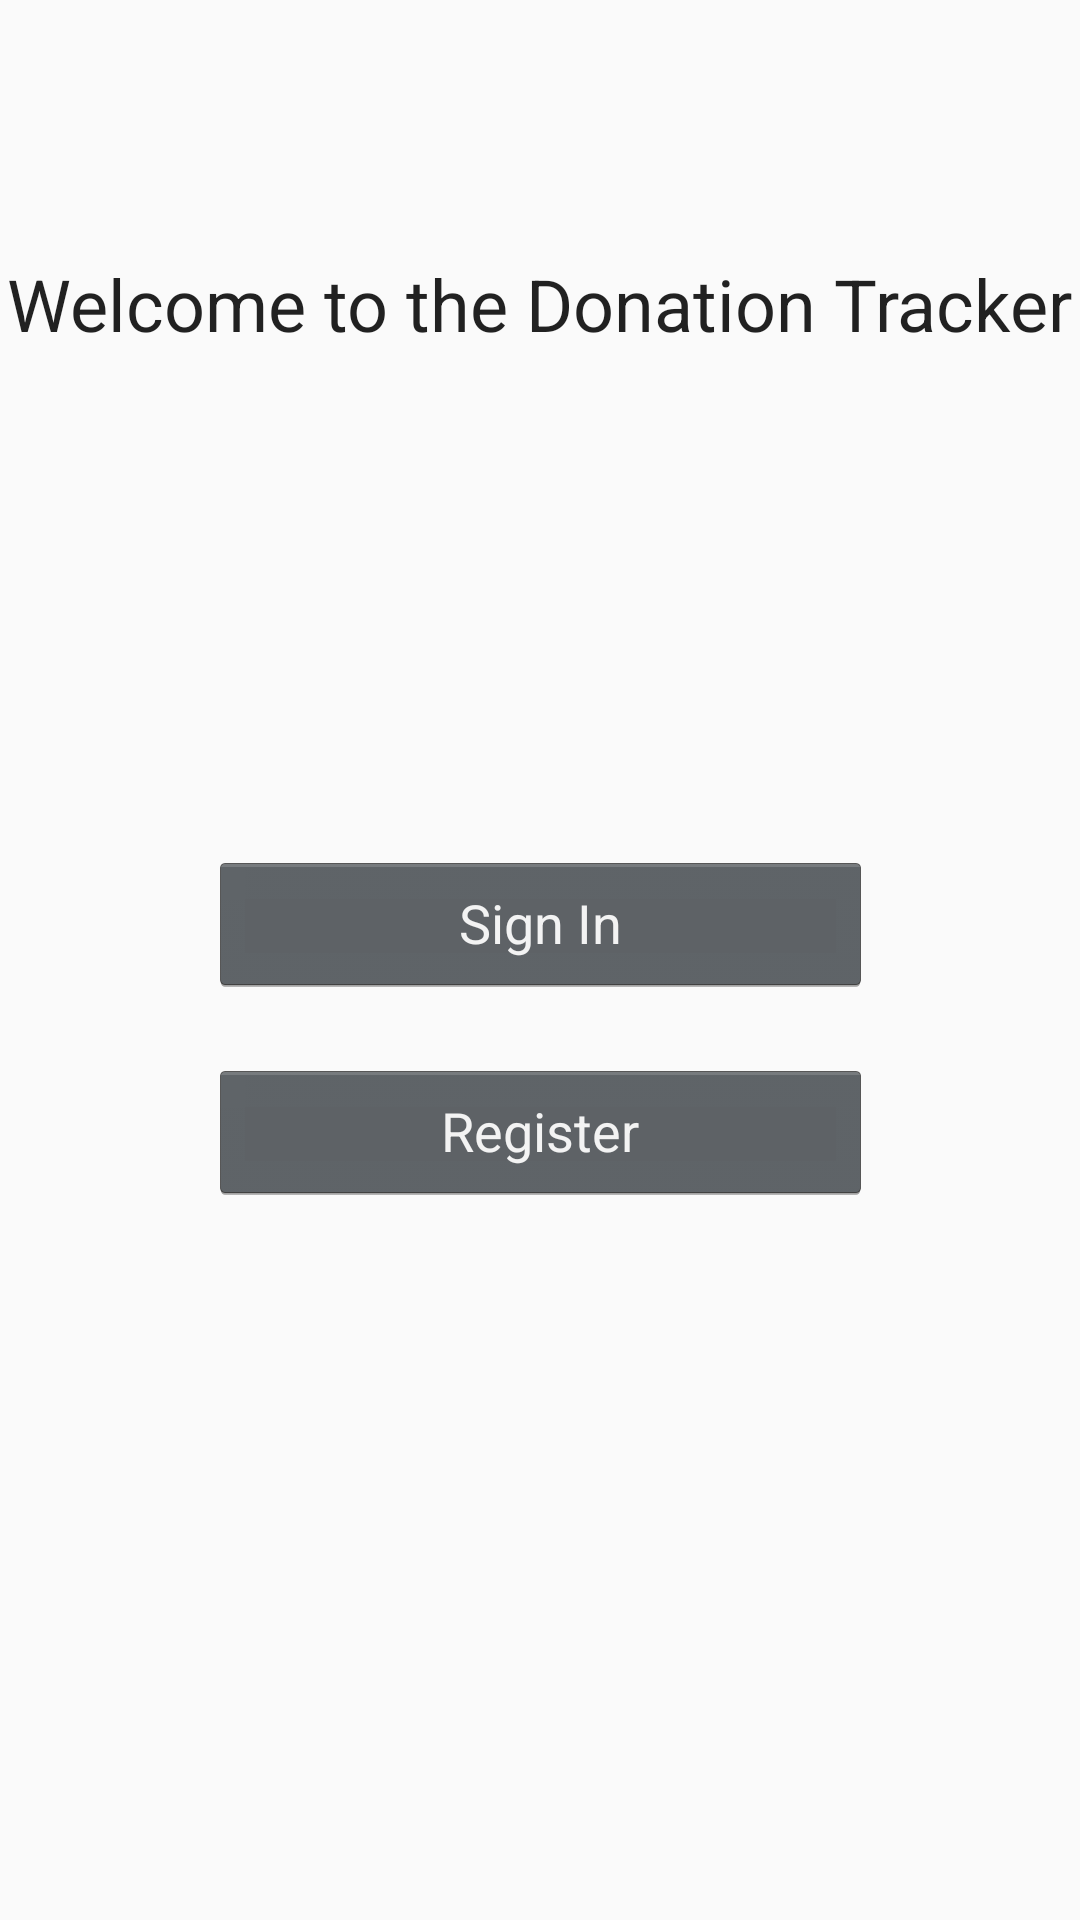

Produce the Android XML layout that renders to this screen, including the resource entries it uses.
<!-- AndroidManifest.xml: application theme AppTheme -->
<!-- res/layout/activity_welcome_page.xml -->
<?xml version="1.0" encoding="utf-8"?>
<android.support.constraint.ConstraintLayout xmlns:android="http://schemas.android.com/apk/res/android"
    xmlns:app="http://schemas.android.com/apk/res-auto"
    android:layout_width="match_parent"
    android:layout_height="match_parent">

    <TextView
        android:id="@+id/welcomeMessageText"
        android:layout_width="wrap_content"
        android:layout_height="wrap_content"
        android:layout_marginBottom="8dp"
        android:layout_marginEnd="8dp"
        android:layout_marginStart="8dp"
        android:layout_marginTop="8dp"
        android:text="Welcome to the Donation Tracker"
        android:textAppearance="@style/TextAppearance.AppCompat.Headline"
        app:layout_constraintBottom_toBottomOf="parent"
        app:layout_constraintEnd_toEndOf="parent"
        app:layout_constraintHorizontal_bias="0.5"
        app:layout_constraintStart_toStartOf="parent"
        app:layout_constraintTop_toTopOf="parent"
        app:layout_constraintVertical_bias="0.13" />

    <Button
        android:id="@+id/welcomeLoginButton"
        style="@android:style/Widget.Holo.Button"
        android:layout_width="221dp"
        android:layout_height="wrap_content"
        android:layout_marginTop="8dp"
        android:text="Sign In"
        app:layout_constraintBottom_toBottomOf="parent"
        app:layout_constraintEnd_toEndOf="parent"
        app:layout_constraintHorizontal_bias="0.5"
        app:layout_constraintStart_toStartOf="parent"
        app:layout_constraintTop_toBottomOf="@+id/welcomeMessageText"
        app:layout_constraintVertical_bias="0.339" />

    <Button
        android:id="@+id/registerButton"
        style="@android:style/Widget.Holo.Button"
        android:layout_width="221dp"
        android:layout_height="wrap_content"
        android:layout_marginTop="8dp"
        android:text="Register"
        app:layout_constraintBottom_toBottomOf="parent"
        app:layout_constraintEnd_toEndOf="parent"
        app:layout_constraintHorizontal_bias="0.5"
        app:layout_constraintStart_toStartOf="parent"
        app:layout_constraintTop_toBottomOf="@+id/welcomeMessageText"
        app:layout_constraintVertical_bias="0.488" />
</android.support.constraint.ConstraintLayout>
<!-- resources referenced by this layout -->
<resources>
  <style name="AppTheme" parent="Base.Theme.AppCompat.Light.DarkActionBar">
          
          <item name="colorPrimary">@color/colorPrimary</item>
          <item name="colorPrimaryDark">@color/colorPrimaryDark</item>
          <item name="colorAccent">@color/colorAccent</item>
      </style>
  <!-- not gathered from this repository: default colours our renderer supplied (Android Studio template values) -->
  <color name="colorPrimary">#FF6200EE</color>
  <color name="colorPrimaryDark">#FF3700B3</color>
  <color name="colorAccent">#FF03DAC5</color>
</resources>
